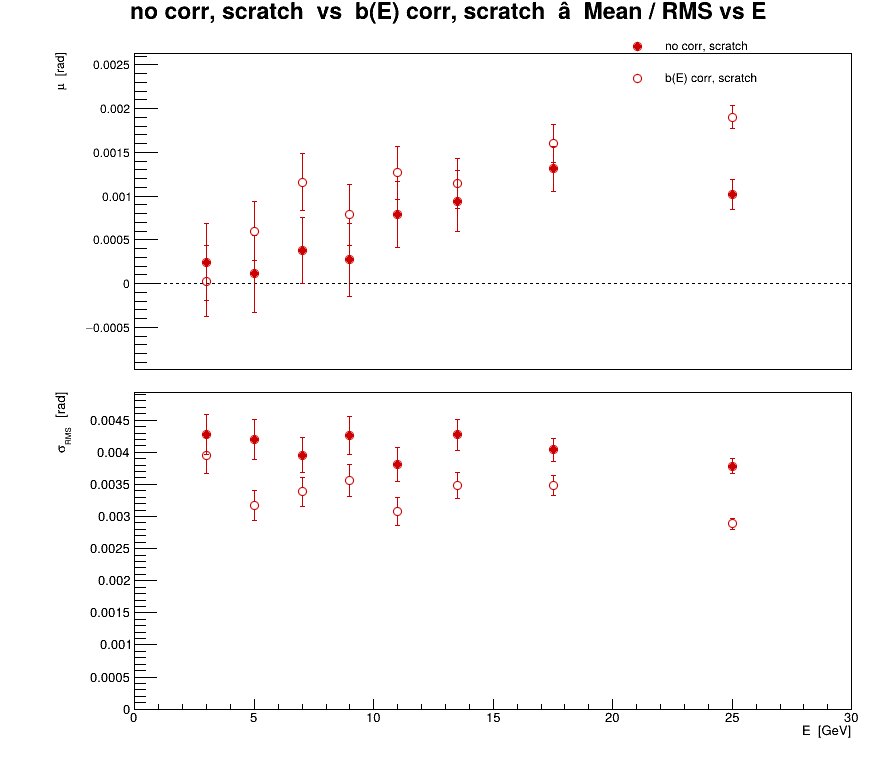

The file beside this chart, header and first rows:
series, variant, residual, E, mu, dmu, sigma, dsigma
0, no corr, scratch, phi, 3, 0.0002474, 0.0004393, 0.004282, 0.0003107
0, no corr, scratch, phi, 5, 0.0001111, 0.0004424, 0.004197, 0.0003128
0, no corr, scratch, phi, 7, 0.0003796, 0.0003806, 0.003955, 0.0002691
0, no corr, scratch, phi, 9, 0.0002714, 0.0004156, 0.004259, 0.0002939
0, no corr, scratch, phi, 11, 0.0007913, 0.0003757, 0.003813, 0.0002656
0, no corr, scratch, phi, 13.5, 0.000943, 0.0003498, 0.00427, 0.0002474
0, no corr, scratch, phi, 17.5, 0.001311, 0.0002558, 0.004037, 0.0001809
0, no corr, scratch, phi, 25, 0.001017, 0.0001681, 0.003786, 0.0001189
1, b(E) corr, scratch, phi, 3, 2.63158e-05, 0.0004052, 0.003949, 0.0002865
1, b(E) corr, scratch, phi, 5, 0.0006, 0.0003345, 0.003173, 0.0002365
1, b(E) corr, scratch, phi, 7, 0.001157, 0.0003256, 0.003383, 0.0002302
1, b(E) corr, scratch, phi, 9, 0.0007857, 0.0003473, 0.003558, 0.0002455
1, b(E) corr, scratch, phi, 11, 0.001267, 0.0003037, 0.003082, 0.0002147
1, b(E) corr, scratch, phi, 13.5, 0.001144, 0.0002852, 0.003482, 0.0002017
1, b(E) corr, scratch, phi, 17.5, 0.0016, 0.0002207, 0.003483, 0.0001561
1, b(E) corr, scratch, phi, 25, 0.001902, 0.0001282, 0.002886, 9.06216e-05
